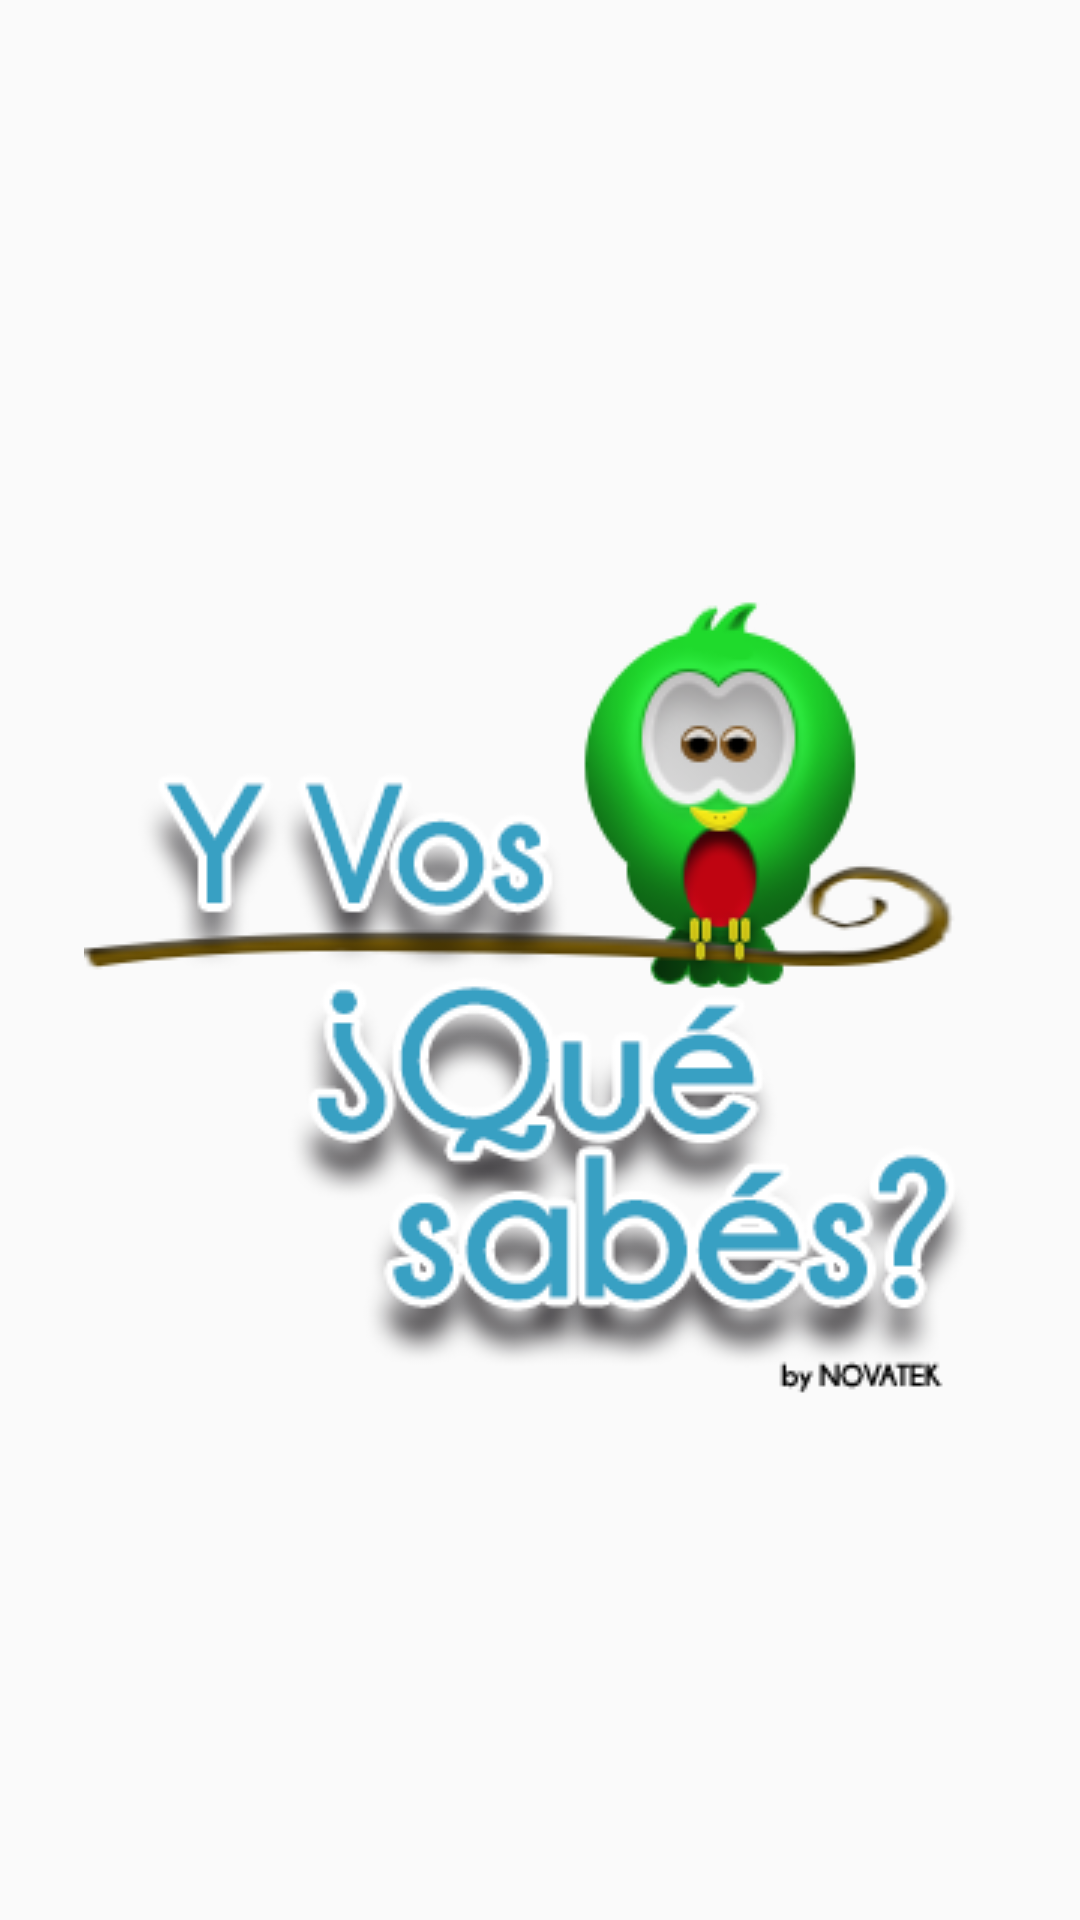

This screen was rendered from an Android layout file. Write that file and the resources it references.
<!-- AndroidManifest.xml: application theme AppTheme -->
<!-- res/layout/activity_splash.xml -->
<?xml version="1.0" encoding="utf-8"?>
<LinearLayout xmlns:android="http://schemas.android.com/apk/res/android"
    android:layout_width="fill_parent"
    android:layout_height="fill_parent"
    android:background="@drawable/bg"
    android:layout_gravity="center"
    android:id="@+id/lin_lay"
    android:gravity="center"
    android:orientation="vertical" >

    <ImageView
        android:layout_width="wrap_content"
        android:layout_height="wrap_content"
        android:id="@+id/splash"
        android:background="@drawable/logofinal"
        android:contentDescription="@string/splashscreen"
    />


</LinearLayout>
<!-- resources referenced by this layout -->
<resources>
  <!-- drawable logofinal: png bitmap (drawable, 71449 bytes) -->
  <string name="splashscreen">splashscreen</string>
  <style name="AppTheme" parent="Theme.AppCompat.Light.NoActionBar">
          
          <item name="colorPrimary">@color/primary</item>
          <item name="colorPrimaryDark">@color/primary_dark</item>
          <item name="colorAccent">@color/accent</item>
      </style>
  <color name="primary">#03A9F4</color>
  <color name="primary_dark">#0288D1</color>
  <color name="accent">#9E9E9E</color>
</resources>
